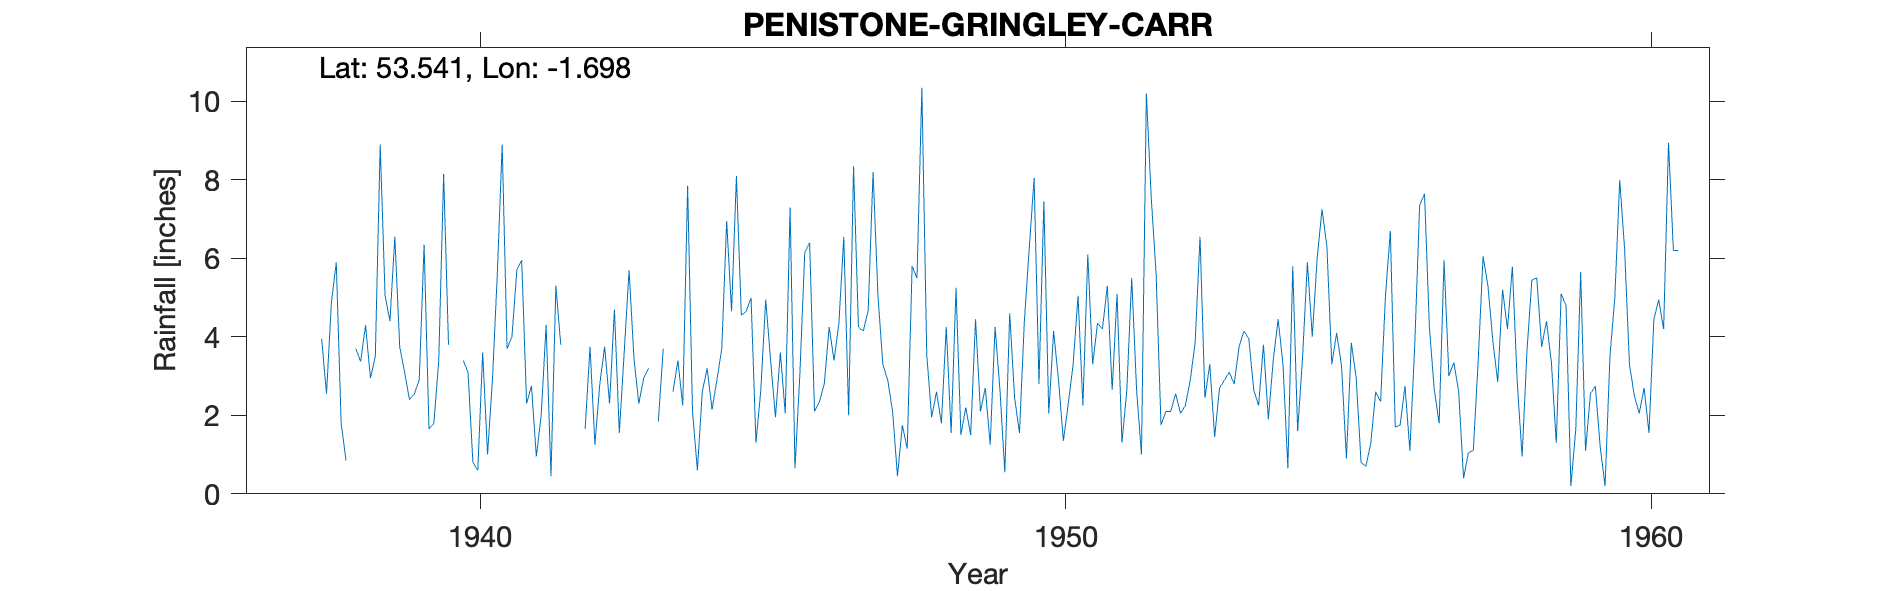

The table this chart was drawn from, first rows:
PENISTONE-GRINGLEY-CARR, , , , , , , , , , , , , , , , , , , , , , , 
Grid ref, SE201050, Long, -1.698, Lat, 53.54, Elevation, 1090, ft., , , , , , , , , , , , , , , 
Station no, 3168/5, , , , , , , , , , , , , , , , , , , , , , 
, 1931, 1932, 1933, 1934, 1935, 1936, 1937, 1938, 1939, 1940, 1941, 1942, 1943, 1944, 1945, 1946, 1947, 1948, 1949, 1950, 1951, 1952, 1953
January, , , , , , , , 5.9, 6.55, , 4, , 5.7, 7.85, 4.65, 6.15, 4.15, 10.35, 2.1, 2.8, 4.35, 5.6, 1.45
February, , , , , , , , 1.8, 3.75, , 5.7, , 3.45, 2.1, 5, 6.4, 4.67, 3.55, 2.7, 7.45, 4.2, 1.75, 2.69
March, , , , , , , , 0.85, 3.1, 3.4, 5.95, , 2.3, 0.6, 1.3, 2.1, 8.2, 1.95, 1.25, 2.05, 5.3, 2.1, 2.9
April, , , , , , , , , 2.4, 3.1, 2.3, 1.65, 2.95, 2.6, 2.65, 2.35, 5.05, 2.6, 4.25, 4.15, 2.65, 2.1, 3.1
May, , , , , , , , 3.7, 2.55, 0.8, 2.75, 3.75, 3.2, 3.2, 4.95, 2.8, 3.3, 1.8, 2.65, 2.9, 5.1, 2.55, 2.8
June, , , , , , , , 3.37, 2.9, 0.6, 0.95, 1.25, , 2.15, 3.4, 4.25, 2.9, 4.25, 0.55, 1.35, 1.3, 2.05, 3.75
July, , , , , , , , 4.3, 6.35, 3.6, 2.01, 2.8, 1.85, 2.9, 1.95, 3.4, 2.1, 1.55, 4.6, 2.3, 2.65, 2.25, 4.15
August, , , , , , , , 2.95, 1.65, 1, 4.3, 3.75, 3.7, 3.7, 3.6, 4.35, 0.45, 5.25, 2.45, 3.3, 5.5, 2.9, 3.95
September, , , , , , , , 3.5, 1.8, 2.9, 0.45, 2.3, , 6.95, 2.05, 6.55, 1.75, 1.5, 1.55, 5.05, 2.65, 3.85, 2.65
October, , , , , , , 3.95, 8.9, 3.4, 5.6, 5.3, 4.7, 2.6, 4.65, 7.3, 2, 1.15, 2.2, 4.4, 2.25, 1, 6.55, 2.25
November, , , , , , , 2.55, 5.05, 8.15, 8.9, 3.8, 1.55, 3.4, 8.1, 0.65, 8.35, 5.8, 1.5, 6.25, 6.1, 10.2, 2.45, 3.8
December, , , , , , , 4.87, 4.4, 3.8, 3.7, , 3.6, 2.25, 4.55, 3.05, 4.25, 5.5, 4.45, 8.05, 3.3, 7.55, 3.3, 1.9
Total, , , , , , , , , 46.4, , , , , 49.35, 40.55, 52.95, 45.02, 40.95, 40.8, 43, 52.45, 37.45, 35.39
NGR is from 1950s record and is Greenley…, , , , , , , , , , , , , , , , , , , , , , , 
Jan 1941 estimated for snow but left in …, , , , , , , , , , , , , , , , , , , , , , , 
